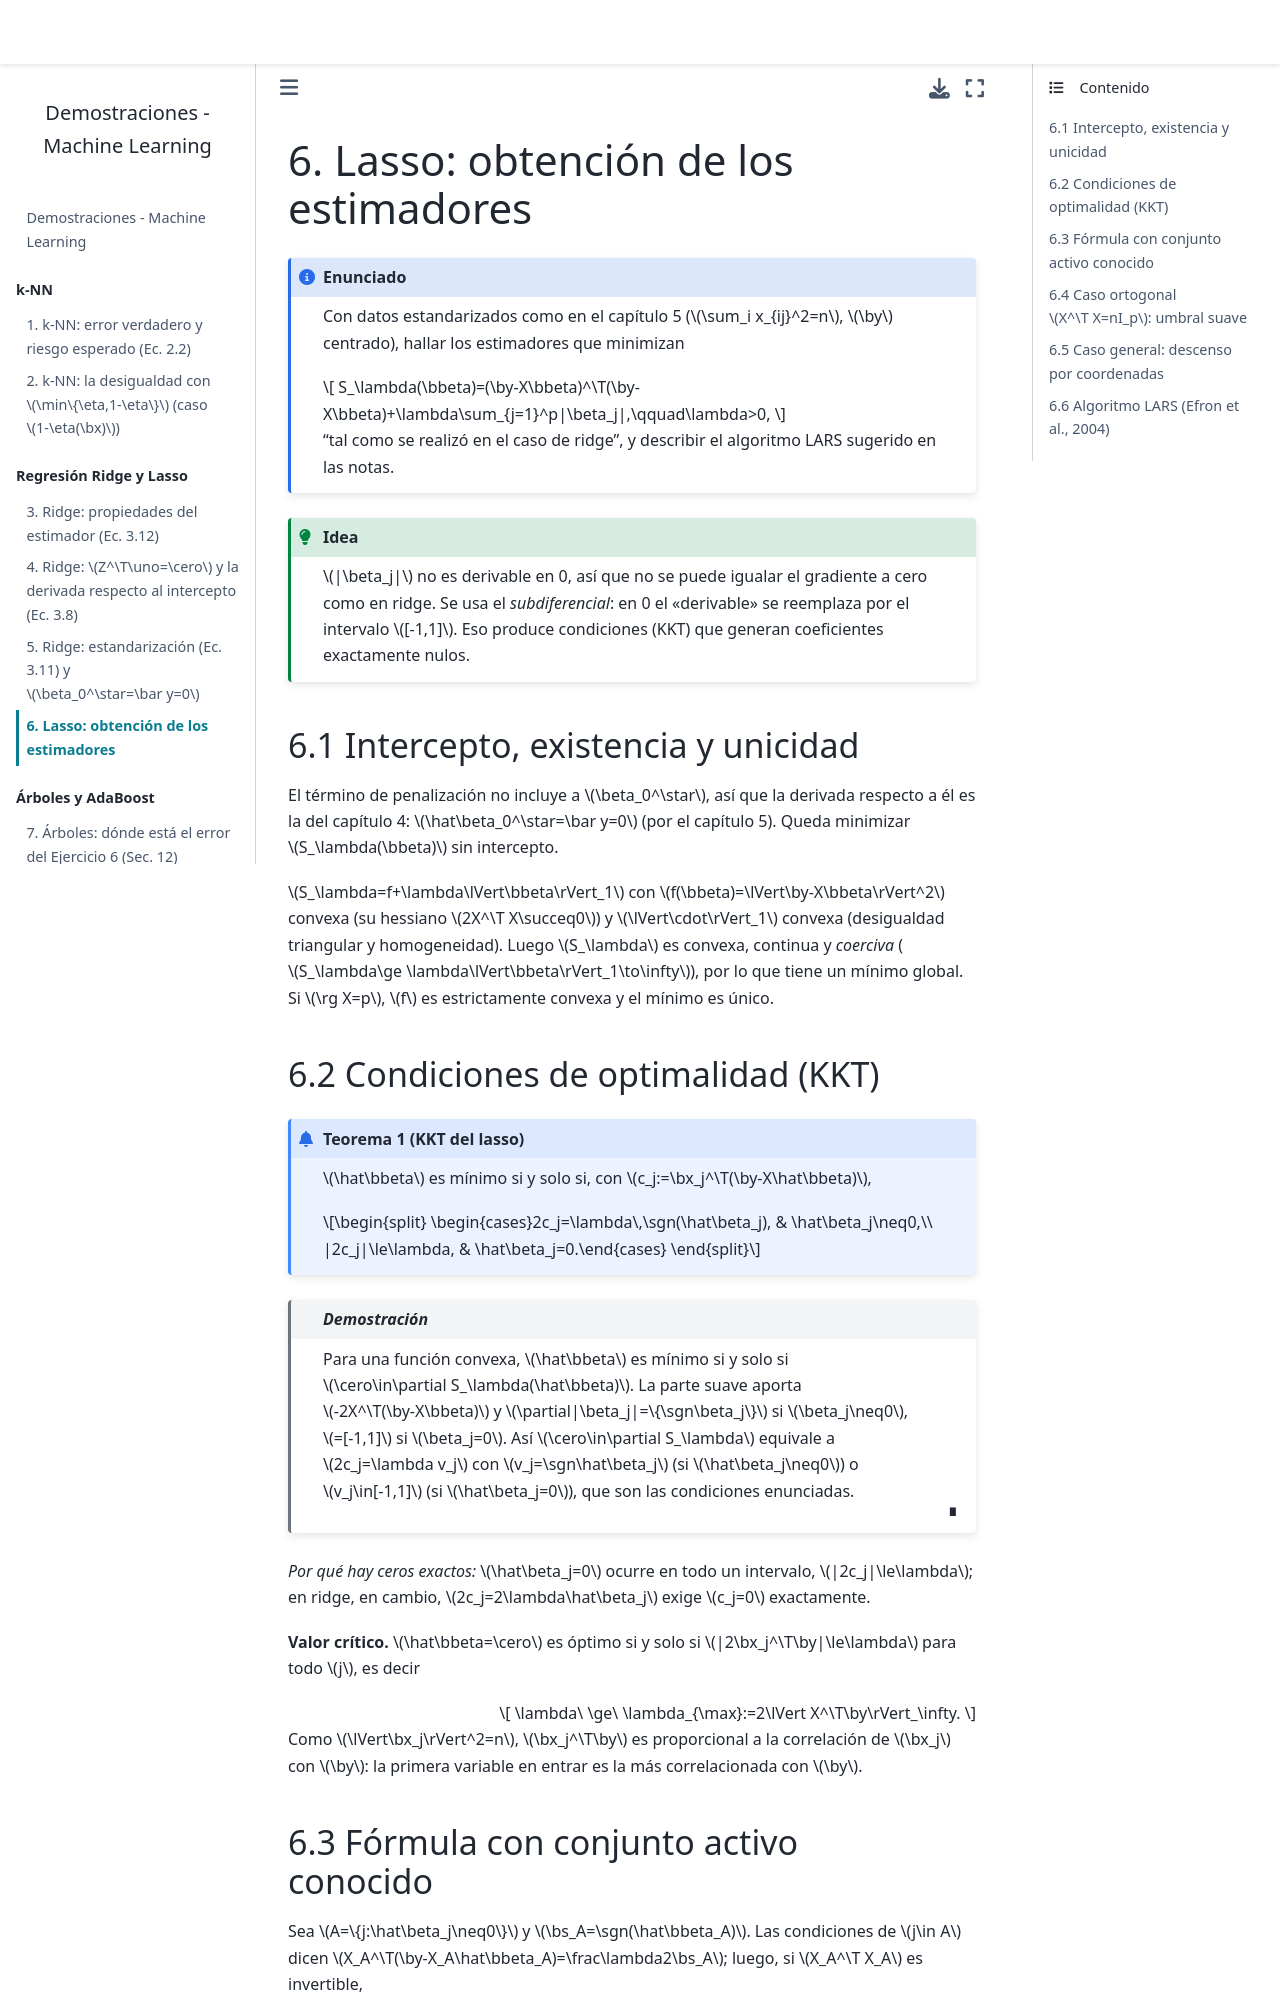

repository: BetzyW/Demostraciones-ML · page: cap06_lasso.html · generator: jekyll

---
jupytext:
  text_representation:
    extension: .md
    format_name: myst
kernelspec:
  display_name: Python 3
  language: python
  name: python3
---

# 6. Lasso: obtención de los estimadores

````{admonition} Enunciado
:class: note

Con datos estandarizados como en el capítulo 5 ($\sum_i x_{ij}^2=n$, $\by$ centrado), hallar los
estimadores que minimizan

$$
S_\lambda(\bbeta)=(\by-X\bbeta)^\T(\by-X\bbeta)+\lambda\sum_{j=1}^p|\beta_j|,\qquad\lambda>0,
$$

“tal como se realizó en el caso de ridge”, y describir el algoritmo LARS sugerido en las notas.
````

```{admonition} Idea
:class: tip

$|\beta_j|$ no es derivable en 0, así que no se puede igualar el gradiente a cero como en ridge.
Se usa el *subdiferencial*: en 0 el «derivable» se reemplaza por el intervalo $[-1,1]$. Eso produce
condiciones (KKT) que generan coeficientes exactamente nulos.
```

## 6.1 Intercepto, existencia y unicidad

El término de penalización no incluye a $\beta_0^\star$, así que la derivada respecto a él es la del capítulo 4:
$\hat\beta_0^\star=\bar y=0$ (por el capítulo 5). Queda minimizar $S_\lambda(\bbeta)$ sin intercepto.

$S_\lambda=f+\lambda\lVert\bbeta\rVert_1$ con $f(\bbeta)=\lVert\by-X\bbeta\rVert^2$ convexa (su hessiano $2X^\T X\succeq0$) y $\lVert\cdot\rVert_1$ convexa
(desigualdad triangular y homogeneidad). Luego $S_\lambda$ es convexa, continua y *coerciva* ($S_\lambda\ge
\lambda\lVert\bbeta\rVert_1\to\infty$), por lo que tiene un mínimo global. Si $\rg X=p$, $f$ es estrictamente convexa y
el mínimo es único.

## 6.2 Condiciones de optimalidad (KKT)

```{prf:theorem} KKT del lasso
:label: thm-kkt

$\hat\bbeta$ es mínimo si y solo si, con $c_j:=\bx_j^\T(\by-X\hat\bbeta)$,

$$
\begin{cases}2c_j=\lambda\,\sgn(\hat\beta_j), & \hat\beta_j\neq0,\\ |2c_j|\le\lambda, & \hat\beta_j=0.\end{cases}
$$
```

```{admonition} Demostración
:class: demo
Para una función convexa, $\hat\bbeta$ es mínimo si y solo si $\cero\in\partial S_\lambda(\hat\bbeta)$. La parte suave
aporta $-2X^\T(\by-X\bbeta)$ y $\partial|\beta_j|=\{\sgn\beta_j\}$ si $\beta_j\neq0$, $=[-1,1]$ si $\beta_j=0$. Así $\cero\in\partial S_\lambda$ equivale
a $2c_j=\lambda v_j$ con $v_j=\sgn\hat\beta_j$ (si $\hat\beta_j\neq0$) o $v_j\in[-1,1]$ (si $\hat\beta_j=0$), que son las condiciones
enunciadas.
```

*Por qué hay ceros exactos:* $\hat\beta_j=0$ ocurre en todo un intervalo, $|2c_j|\le\lambda$; en ridge, en cambio,
$2c_j=2\lambda\hat\beta_j$ exige $c_j=0$ exactamente.

**Valor crítico.** $\hat\bbeta=\cero$ es óptimo si y solo si $|2\bx_j^\T\by|\le\lambda$ para todo $j$, es decir

$$
\lambda\ \ge\ \lambda_{\max}:=2\lVert X^\T\by\rVert_\infty.
$$

Como $\lVert\bx_j\rVert^2=n$, $\bx_j^\T\by$ es proporcional a la correlación de $\bx_j$ con $\by$: la primera variable en entrar
es la más correlacionada con $\by$.

## 6.3 Fórmula con conjunto activo conocido

Sea $A=\{j:\hat\beta_j\neq0\}$ y $\bs_A=\sgn(\hat\bbeta_A)$. Las condiciones de $j\in A$ dicen $X_A^\T(\by-X_A\hat\bbeta_A)=\frac\lambda2\bs_A$;
luego, si $X_A^\T X_A$ es invertible,

$$
\hat\bbeta_A=(X_A^\T X_A)^{-1}\Big(X_A^\T\by-\tfrac\lambda2\bs_A\Big),\qquad \hat\bbeta_{A^c}=\cero,
$$ (eq-activo)

válida mientras $\sgn(\hat\bbeta_A)=\bs_A$ y $|\bx_k^\T(\by-X_A\hat\bbeta_A)|\le\lambda/2$ para $k\notin A$. Es el análogo de $(X^\T X+
\lambda I)^{-1}X^\T\by$ de ridge. En cada tramo, $\dfrac{d\hat\bbeta_A}{d\lambda}=-\frac12(X_A^\T X_A)^{-1}\bs_A$ es constante: **la trayectoria
$\lambda\mapsto\hat\bbeta(\lambda)$ es lineal por tramos**.
